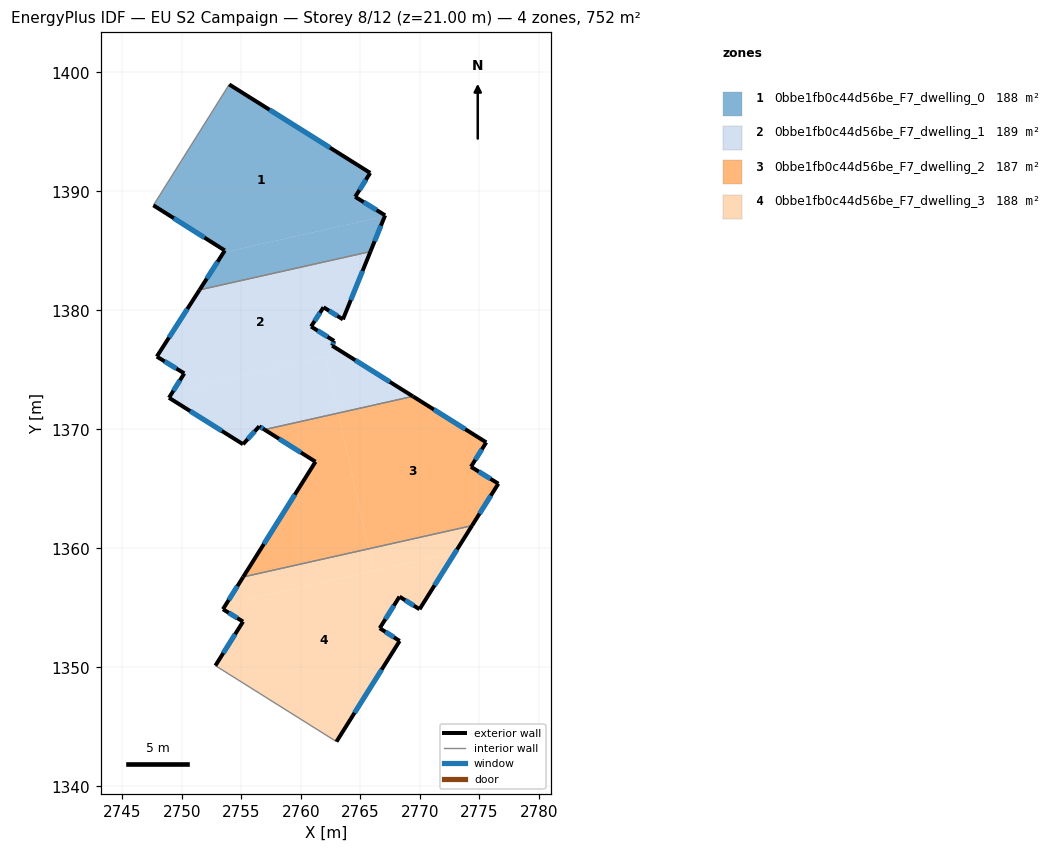
=== STOREY PLAN SPEC (per zone: floor XY polygon, exterior-wall plan segments, windows/doors) ===
zone 1: 0bbe1fb0c44d56be_F7_dwelling_0  (187.9 m²)
  floor: (2765.82, 1391.55) (2764.56, 1389.54) (2767.07, 1387.99) (2767.04, 1387.91) (2753.50, 1384.87) (2753.60, 1385.03) (2747.60, 1388.83) (2753.97, 1398.98)
  floor: (2767.04, 1387.91) (2765.84, 1384.94) (2751.48, 1381.72) (2753.50, 1384.87)
  exterior wall: (2765.82, 1391.55) – (2753.97, 1398.98)  [14.0 m]
    window: (2762.44, 1393.67) – (2757.36, 1396.86)  [7.7 m²]
  exterior wall: (2764.56, 1389.54) – (2765.82, 1391.55)  [2.4 m]
    window: (2764.92, 1390.12) – (2765.46, 1390.98)  [1.3 m²]
  exterior wall: (2767.07, 1387.99) – (2764.56, 1389.54)  [3.0 m]
    window: (2766.36, 1388.43) – (2765.28, 1389.10)  [1.6 m²]
  exterior wall: (2765.84, 1384.94) – (2767.07, 1387.99)  [3.3 m]
    window: (2766.19, 1385.81) – (2766.72, 1387.12)  [1.8 m²]
  exterior wall: (2753.60, 1385.03) – (2751.48, 1381.72)  [3.9 m]
    window: (2753.00, 1384.09) – (2752.09, 1382.67)  [2.2 m²]
  exterior wall: (2747.60, 1388.83) – (2753.60, 1385.03)  [7.1 m]
    window: (2749.32, 1387.74) – (2751.89, 1386.12)  [3.9 m²]
  interior walls: 2
zone 2: 0bbe1fb0c44d56be_F7_dwelling_1  (188.7 m²)
  floor: (2765.84, 1384.94) (2763.53, 1379.24) (2761.90, 1380.26) (2760.85, 1378.64) (2762.77, 1377.44) (2762.26, 1376.13) (2762.07, 1376.09) (2749.26, 1373.22) (2750.20, 1374.70) (2747.89, 1376.12) (2751.48, 1381.72)
  floor: (2762.07, 1376.09) (2763.13, 1371.37) (2756.94, 1369.98) (2756.50, 1370.25) (2755.14, 1368.75) (2748.91, 1372.66) (2749.26, 1373.22)
  floor: (2769.41, 1372.78) (2763.13, 1371.37) (2762.07, 1376.09) (2762.26, 1376.13) (2762.35, 1376.35) (2762.78, 1377.44) (2762.79, 1377.43) (2762.62, 1377.03)
  exterior wall: (2747.89, 1376.12) – (2750.20, 1374.70)  [2.7 m]
    window: (2748.55, 1375.71) – (2749.54, 1375.11)  [1.5 m²]
  exterior wall: (2751.48, 1381.72) – (2747.89, 1376.12)  [6.7 m]
    window: (2750.45, 1380.12) – (2748.91, 1377.72)  [3.7 m²]
  exterior wall: (2763.53, 1379.24) – (2765.84, 1384.94)  [6.2 m]
    window: (2764.19, 1380.87) – (2765.18, 1383.31)  [3.4 m²]
  exterior wall: (2761.90, 1380.26) – (2763.53, 1379.24)  [1.9 m]
    window: (2762.36, 1379.97) – (2763.06, 1379.53)  [1.1 m²]
  exterior wall: (2760.85, 1378.64) – (2761.90, 1380.26)  [1.9 m]
    window: (2761.15, 1379.10) – (2761.60, 1379.80)  [1.1 m²]
  exterior wall: (2762.79, 1377.43) – (2760.85, 1378.64)  [2.3 m]
    window: (2762.23, 1377.78) – (2761.40, 1378.30)  [1.3 m²]
  exterior wall: (2762.62, 1377.03) – (2762.79, 1377.43)  [0.4 m]
    window: (2762.67, 1377.15) – (2762.74, 1377.32)  [0.2 m²]
  exterior wall: (2769.41, 1372.78) – (2762.62, 1377.03)  [8.0 m]
    window: (2767.47, 1373.99) – (2764.56, 1375.82)  [4.4 m²]
  exterior wall: (2756.50, 1370.25) – (2756.94, 1369.98)  [0.5 m]
    window: (2756.62, 1370.18) – (2756.81, 1370.06)  [0.3 m²]
  exterior wall: (2755.14, 1368.75) – (2756.50, 1370.25)  [2.0 m]
    window: (2755.52, 1369.18) – (2756.11, 1369.82)  [1.1 m²]
  exterior wall: (2748.91, 1372.66) – (2755.14, 1368.75)  [7.3 m]
    window: (2750.69, 1371.54) – (2753.36, 1369.86)  [4.0 m²]
  exterior wall: (2750.20, 1374.70) – (2748.91, 1372.66)  [2.4 m]
    window: (2749.83, 1374.12) – (2749.28, 1373.24)  [1.3 m²]
  interior walls: 2
zone 3: 0bbe1fb0c44d56be_F7_dwelling_2  (187.2 m²)
  floor: (2775.57, 1368.91) (2774.28, 1366.86) (2776.59, 1365.44) (2774.38, 1361.91) (2765.69, 1359.96) (2763.13, 1371.37) (2769.41, 1372.78)
  floor: (2763.13, 1371.37) (2765.69, 1359.96) (2755.15, 1357.60) (2761.22, 1367.28) (2756.94, 1369.98)
  exterior wall: (2775.57, 1368.91) – (2769.41, 1372.78)  [7.3 m]
    window: (2773.81, 1370.01) – (2771.17, 1371.67)  [4.0 m²]
  exterior wall: (2774.28, 1366.86) – (2775.57, 1368.91)  [2.4 m]
    window: (2774.65, 1367.44) – (2775.20, 1368.32)  [1.3 m²]
  exterior wall: (2776.59, 1365.44) – (2774.28, 1366.86)  [2.7 m]
    window: (2775.93, 1365.84) – (2774.94, 1366.45)  [1.5 m²]
  exterior wall: (2774.38, 1361.91) – (2776.59, 1365.44)  [4.2 m]
    window: (2775.01, 1362.92) – (2775.96, 1364.43)  [2.3 m²]
  exterior wall: (2761.22, 1367.28) – (2755.15, 1357.60)  [11.4 m]
    window: (2759.49, 1364.51) – (2756.88, 1360.36)  [6.3 m²]
  exterior wall: (2756.94, 1369.98) – (2761.22, 1367.28)  [5.1 m]
    window: (2758.16, 1369.21) – (2760.00, 1368.05)  [2.8 m²]
  interior walls: 2
zone 4: 0bbe1fb0c44d56be_F7_dwelling_3  (187.9 m²)
  floor: (2772.95, 1359.63) (2769.97, 1354.88) (2768.28, 1355.94) (2766.62, 1353.29) (2768.29, 1352.22) (2762.99, 1343.76) (2752.81, 1350.14) (2755.13, 1353.84) (2753.44, 1354.88) (2753.72, 1355.32)
  floor: (2765.69, 1359.96) (2766.10, 1358.10) (2753.72, 1355.32) (2755.15, 1357.60)
  floor: (2774.38, 1361.91) (2772.95, 1359.63) (2766.10, 1358.10) (2765.69, 1359.96)
  exterior wall: (2769.97, 1354.88) – (2774.38, 1361.91)  [8.3 m]
    window: (2771.23, 1356.89) – (2773.12, 1359.90)  [4.6 m²]
  exterior wall: (2768.28, 1355.94) – (2769.97, 1354.88)  [2.0 m]
    window: (2768.76, 1355.64) – (2769.49, 1355.19)  [1.1 m²]
  exterior wall: (2766.62, 1353.29) – (2768.28, 1355.94)  [3.1 m]
    window: (2767.10, 1354.05) – (2767.81, 1355.18)  [1.7 m²]
  exterior wall: (2768.29, 1352.22) – (2766.62, 1353.29)  [2.0 m]
    window: (2767.82, 1352.53) – (2767.10, 1352.99)  [1.1 m²]
  exterior wall: (2762.99, 1343.76) – (2768.29, 1352.22)  [10.0 m]
    window: (2764.50, 1346.18) – (2766.78, 1349.80)  [5.5 m²]
  exterior wall: (2755.13, 1353.84) – (2752.81, 1350.14)  [4.4 m]
    window: (2754.47, 1352.79) – (2753.47, 1351.20)  [2.4 m²]
  exterior wall: (2753.44, 1354.88) – (2755.13, 1353.84)  [2.0 m]
    window: (2753.93, 1354.59) – (2754.65, 1354.14)  [1.1 m²]
  exterior wall: (2755.15, 1357.60) – (2753.44, 1354.88)  [3.2 m]
    window: (2754.66, 1356.82) – (2753.93, 1355.66)  [1.8 m²]
  interior walls: 2

=== DERIVED (storey summary) ===
Building: EU S2 Campaign
Storey: 8 of 12  (floor level z = 21.00 m)
Storey gross floor area: 751.8 m²
Zones on this storey: 4
  - 0bbe1fb0c44d56be_F7_dwelling_0: floor 187.9 m²; exterior wall 33.6 m (100.9 m²); 6 window(s) 18.5 m²; WWR 18.4%
  - 0bbe1fb0c44d56be_F7_dwelling_1: floor 188.7 m²; exterior wall 42.4 m (127.2 m²); 12 window(s) 23.4 m²; WWR 18.4%
  - 0bbe1fb0c44d56be_F7_dwelling_2: floor 187.2 m²; exterior wall 33.1 m (99.2 m²); 6 window(s) 18.2 m²; WWR 18.4%
  - 0bbe1fb0c44d56be_F7_dwelling_3: floor 187.9 m²; exterior wall 34.9 m (104.8 m²); 8 window(s) 19.3 m²; WWR 18.4%
Zone adjacency (shared interzone walls):
  - 0bbe1fb0c44d56be_F7_dwelling_0 ↔ 0bbe1fb0c44d56be_F7_dwelling_1
  - 0bbe1fb0c44d56be_F7_dwelling_1 ↔ 0bbe1fb0c44d56be_F7_dwelling_2
  - 0bbe1fb0c44d56be_F7_dwelling_2 ↔ 0bbe1fb0c44d56be_F7_dwelling_3